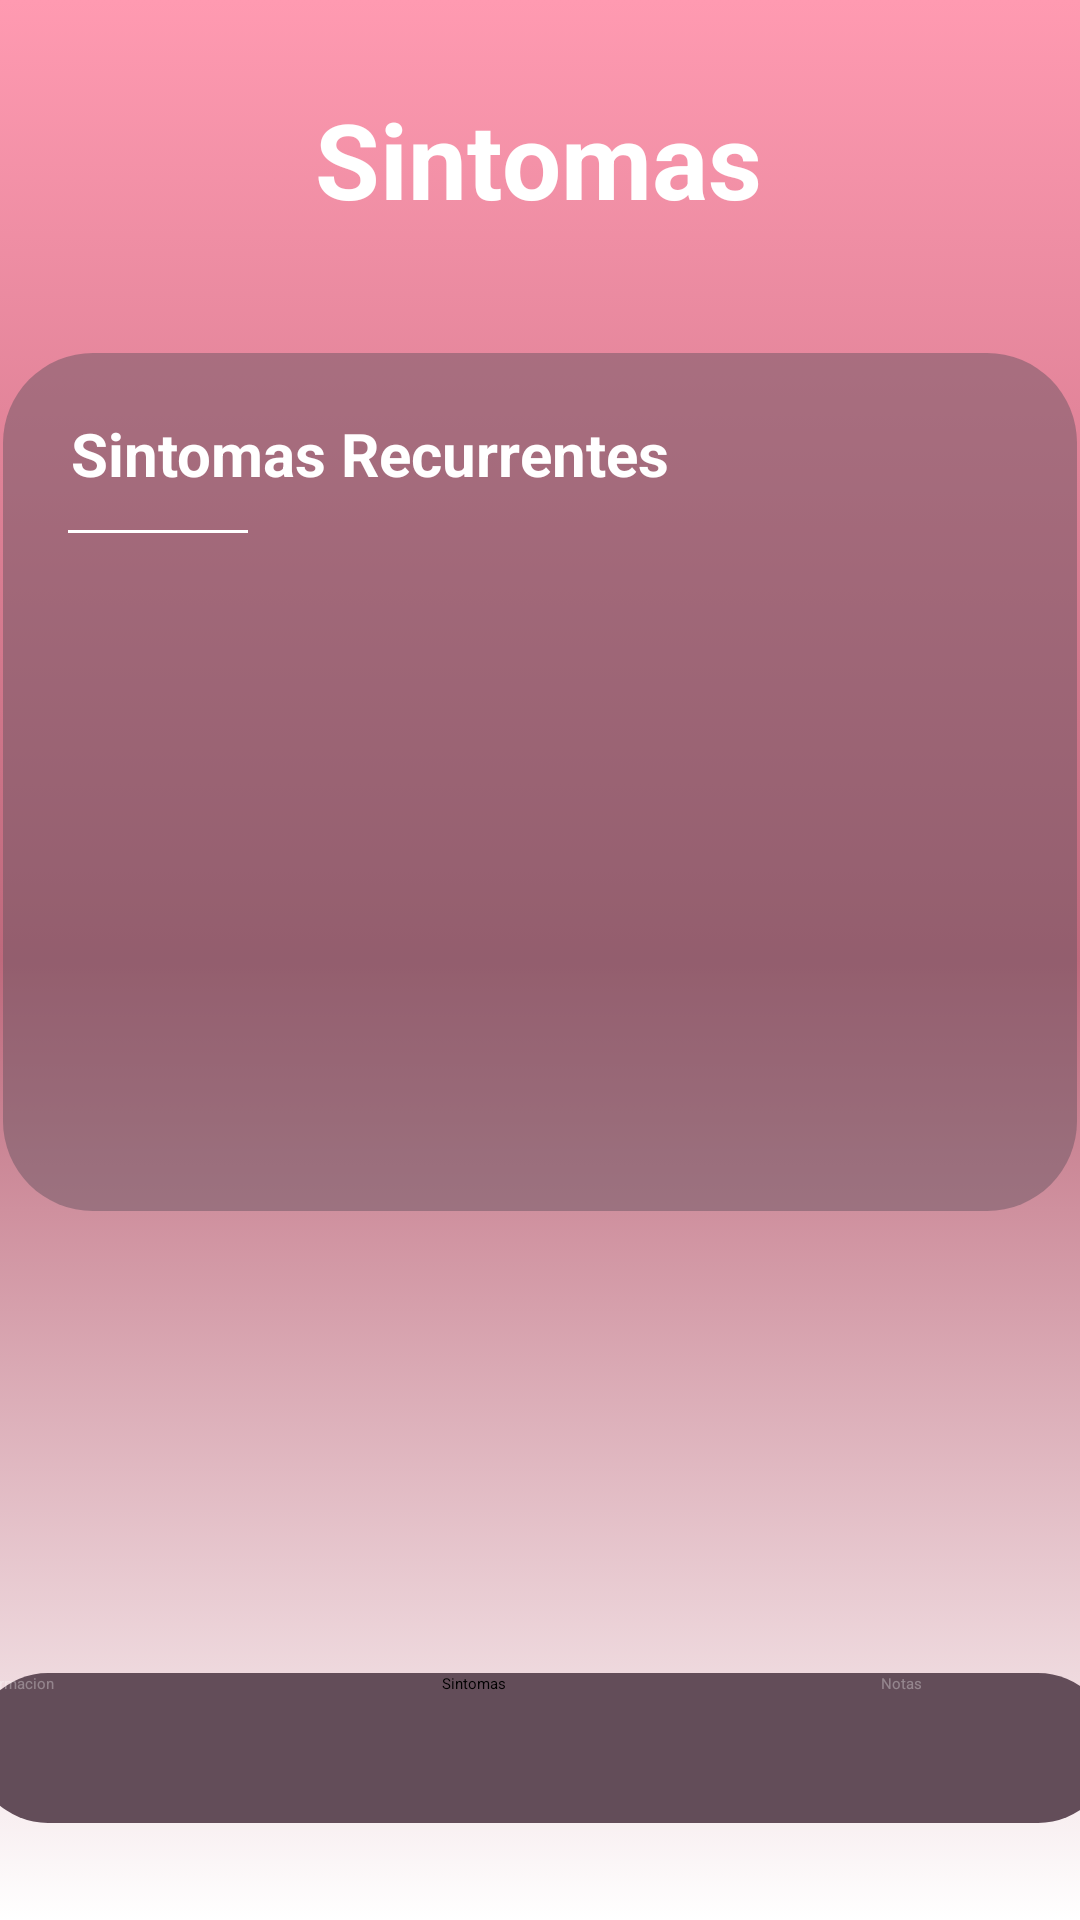

Layout XML and referenced resources for this Android screen:
<!-- AndroidManifest.xml: application theme Theme.Demeter -->
<!-- res/layout/sintomas.xml -->
<?xml version="1.0" encoding="utf-8"?>
<androidx.constraintlayout.widget.ConstraintLayout xmlns:android="http://schemas.android.com/apk/res/android"
    xmlns:tools="http://schemas.android.com/tools"
    android:id="@+id/calendar"
    android:layout_width="match_parent"
    android:layout_height="match_parent"
    tools:context="data.ui.MainActivity"
    android:background="@drawable/fondodegradable"
    xmlns:app="http://schemas.android.com/apk/res-auto"
    >

    <TextView
        android:id="@+id/Sintomas"
        android:layout_width="wrap_content"
        android:layout_height="wrap_content"
        android:text="Sintomas"
        android:textColor="#FFFFFF"
        android:textSize="35dp"
        android:textStyle="bold"
        app:layout_constraintBottom_toBottomOf="parent"
        app:layout_constraintEnd_toEndOf="parent"
        app:layout_constraintHorizontal_bias="0.498"
        app:layout_constraintStart_toStartOf="parent"
        app:layout_constraintTop_toTopOf="parent"
        app:layout_constraintVertical_bias="0.05" />

    <View
        android:id="@+id/CuadroCiclo"
        android:layout_width="358dp"
        android:layout_height="286dp"
        android:background="@drawable/cuadrotransparente"
        app:layout_constraintBottom_toBottomOf="parent"
        app:layout_constraintEnd_toEndOf="parent"
        app:layout_constraintHorizontal_bias="0.49"
        app:layout_constraintStart_toStartOf="parent"
        app:layout_constraintTop_toTopOf="parent"
        app:layout_constraintVertical_bias="0.332" />

    <TextView
        android:id="@+id/NuevoSintoma"
        android:layout_width="wrap_content"
        android:layout_height="wrap_content"
        android:text="Sintomas Recurrentes"
        android:textColor="#FFFFFFFF"
        android:textStyle="bold"
        android:textSize="20dp"
        app:layout_constraintBottom_toBottomOf="@+id/CuadroCiclo"
        app:layout_constraintEnd_toEndOf="@+id/CuadroCiclo"
        app:layout_constraintHorizontal_bias="0.142"
        app:layout_constraintStart_toStartOf="@+id/CuadroCiclo"
        app:layout_constraintTop_toTopOf="@+id/CuadroCiclo"
        app:layout_constraintVertical_bias="0.077"
        />

    <LinearLayout
        android:layout_width="60dp"
        android:layout_height="1dp"
        android:background="#FFFFFF"
        android:orientation="horizontal"
        app:layout_constraintBottom_toBottomOf="@+id/CuadroCiclo"
        app:layout_constraintEnd_toEndOf="@+id/CuadroCiclo"
        app:layout_constraintHorizontal_bias="0.073"
        app:layout_constraintStart_toStartOf="@+id/CuadroCiclo"
        app:layout_constraintTop_toTopOf="@+id/CuadroCiclo"
        app:layout_constraintVertical_bias="0.207" />

    <ImageView
        android:id="@+id/imageView5"
        android:layout_width="wrap_content"
        android:layout_height="wrap_content"
        android:layout_marginEnd="28dp"
        android:layout_marginBottom="16dp"
        android:src="@drawable/add"
        app:layout_constraintBottom_toBottomOf="@+id/CuadroCiclo"
        app:layout_constraintEnd_toEndOf="@+id/CuadroCiclo" />

    <LinearLayout
        android:id="@+id/selector"
        android:layout_width="380dp"
        android:layout_height="50dp"
        android:background="@drawable/fondocuadros"
        android:backgroundTint="#634D59"
        android:orientation="horizontal"
        app:layout_constraintBottom_toBottomOf="parent"
        app:layout_constraintEnd_toEndOf="parent"
        app:layout_constraintHorizontal_bias="0.483"
        app:layout_constraintStart_toStartOf="parent"
        app:layout_constraintTop_toBottomOf="@+id/CuadroCiclo"
        app:layout_constraintVertical_bias="0.827">

        <Button
            android:id="@+id/Informacion"
            android:layout_width="93dp"
            android:layout_height="wrap_content"
            android:layout_weight="1"
            android:background="#00FFFFFF"
            android:backgroundTint="#00FFFFFF"
            android:text="@string/informacion"
            android:textColor="#51FFFFFF" />

        <Button
            android:id="@+id/sintomas"
            android:layout_width="83dp"
            android:layout_height="wrap_content"
            android:layout_weight="1"
            android:backgroundTint="#A55265"
            android:text="@string/sintomas" />

        <Button
            android:id="@+id/Notas"
            android:layout_width="wrap_content"
            android:layout_height="wrap_content"
            android:layout_weight="1"
            android:background="#00FFFFFF"
            android:text="@string/notas"
            android:textColor="#52FFFFFF" />
    </LinearLayout>

    <ImageButton
        android:id="@+id/atras"
        android:layout_width="wrap_content"
        android:layout_height="wrap_content"
        android:layout_marginStart="16dp"
        android:layout_marginTop="24dp"
        android:background="#00FFFFFF"
        android:src="@drawable/baseline_arrow_back_ios_new_24"
        app:layout_constraintStart_toStartOf="parent"
        app:layout_constraintTop_toTopOf="parent" />


</androidx.constraintlayout.widget.ConstraintLayout>
<!-- resources referenced by this layout -->
<resources>
  <!-- drawable cuadrotransparente (drawable) -->
  <?xml version="1.0" encoding="utf-8"?>
  <shape xmlns:android="http://schemas.android.com/apk/res/android">
      <size
          android:height="525dp"
          android:width="515dp"/>
      <solid android:color="@color/colorcuadro"/>
      <corners android:radius="30dp"/>
  
  </shape>
  <!-- drawable fondocuadros (drawable) -->
  <?xml version="1.0" encoding="utf-8"?>
  <shape xmlns:android="http://schemas.android.com/apk/res/android">
      <size
          android:height="525dp"
          android:width="515dp"/>
      <solid android:color="@color/colorcuadro2"/>
      <corners android:radius="30dp"/>
  
  </shape>
  <!-- drawable fondodegradable (drawable) -->
  <?xml version="1.0" encoding="utf-8"?>
  <selector xmlns:android="http://schemas.android.com/apk/res/android">
  
      <item>
          <shape android:shape="rectangle">
                  <gradient
                      android:startColor="@color/coloruno"
                      android:centerColor="@color/colordos"
                      android:endColor="@color/white"
                      android:angle="270"
  
                      />
  
              <gradient
                  android:startColor="@color/coloruno"
                  android:centerX=".5"
                  android:centerY=".5"
                  android:angle="270"
  
                  />
  
          </shape>
  
  
      </item>
  </selector>
  <string name="informacion">Informacion</string>
  <string name="notas">Notas</string>
  <string name="sintomas">Sintomas</string>
  <color name="colorcuadro">#7A65535F</color>
  <color name="colorcuadro2">#634D59</color>
  <color name="coloruno">#FF9AB1</color>
  <color name="colordos">#BE697C</color>
  <color name="white">#FFFFFFFF</color>
</resources>
